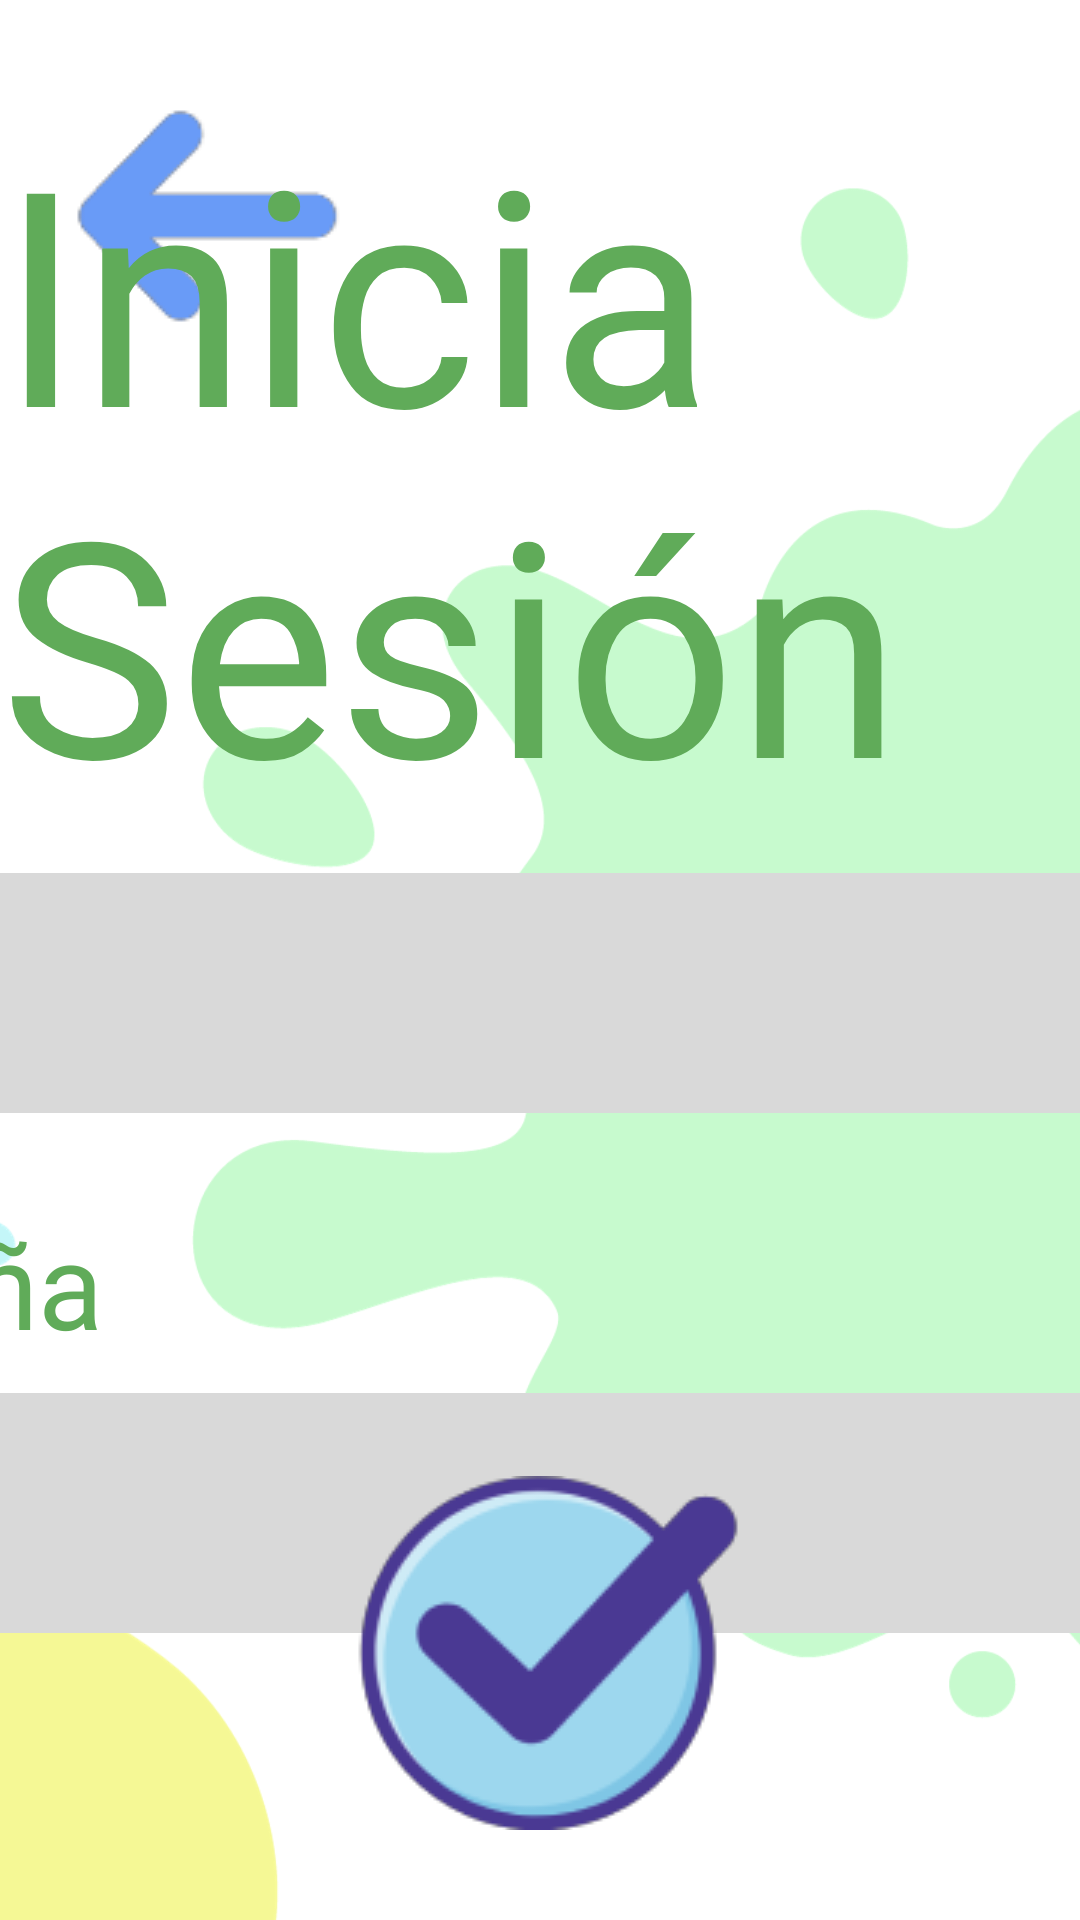

Android layout source for this screen:
<!-- AndroidManifest.xml: application theme Theme.NuevoAmanecer -->
<!-- res/layout/fragment_login.xml -->
<?xml version="1.0" encoding="utf-8"?>
<androidx.constraintlayout.widget.ConstraintLayout xmlns:android="http://schemas.android.com/apk/res/android"
    xmlns:app="http://schemas.android.com/apk/res-auto"
    xmlns:tools="http://schemas.android.com/tools"
    android:layout_width="match_parent"
    android:layout_height="match_parent"
    tools:context=".LoginFragment">

    <ImageView
        android:id="@+id/imgViewFondo"
        android:layout_width="match_parent"
        android:layout_height="match_parent"
        android:scaleType="centerCrop"
        android:src="@drawable/fondo_login" />

    <ImageButton
        android:id="@+id/btnRegresar"
        android:layout_width="wrap_content"
        android:layout_height="wrap_content"
        android:layout_marginTop="30dp"
        android:layout_marginStart="20dp"
        android:background="@color/transparente"
        android:scaleType="fitCenter"
        android:src="@drawable/flecha_atras"
        app:layout_constraintStart_toStartOf="parent"
        app:layout_constraintTop_toTopOf="parent" />

    <TextView
        android:id="@+id/txtViewInicia"
        android:layout_width="wrap_content"
        android:layout_height="wrap_content"
        android:layout_gravity="center_horizontal"
        android:layout_marginTop="30dp"
        android:fontFamily="@font/lilita_one"
        android:text="@string/inicia_sesion"
        android:textColor="@color/verde"
        android:textSize="100sp"
        app:layout_constraintEnd_toEndOf="parent"
        app:layout_constraintStart_toStartOf="parent"
        app:layout_constraintTop_toTopOf="parent" />

    <LinearLayout
        android:id="@+id/linearLayout"
        android:layout_width="700dp"
        android:layout_height="wrap_content"
        android:orientation="vertical"
        app:layout_constraintBottom_toTopOf="@+id/btnSiguiente"
        app:layout_constraintEnd_toEndOf="parent"
        app:layout_constraintStart_toStartOf="parent"
        app:layout_constraintTop_toBottomOf="@+id/txtViewInicia">

        <TextView
            android:id="@+id/txtViewCorreo"
            android:layout_width="wrap_content"
            android:layout_height="wrap_content"
            android:fontFamily="@font/lilita_one"
            android:textColor="@color/verde"
            android:textSize="40sp"
            android:text="@string/correo" />

        <EditText
            android:id="@+id/editTextCorreo"
            android:layout_width="match_parent"
            android:layout_height="80dp"
            android:layout_marginTop="10dp"
            android:fontFamily="@font/lilita_one"
            android:paddingLeft="20dp"
            android:textSize="40sp"
            android:background="@drawable/edit_text_redondo"
            android:inputType="textEmailAddress" />

        <TextView
            android:id="@+id/txtViewContraseña"
            android:layout_width="wrap_content"
            android:layout_height="wrap_content"
            android:layout_marginTop="30dp"
            android:fontFamily="@font/lilita_one"
            android:textColor="@color/verde"
            android:textSize="40sp"
            android:text="@string/contrasena" />

        <EditText
            android:id="@+id/editTextContrasena"
            android:layout_width="match_parent"
            android:layout_height="80dp"
            android:layout_marginTop="10dp"
            android:fontFamily="@font/lilita_one"
            android:paddingLeft="20dp"
            android:textSize="40sp"
            android:background="@drawable/edit_text_redondo"
            android:inputType="textPassword" />
    </LinearLayout>

    <ImageButton
        android:id="@+id/btnSiguiente"
        android:layout_width="wrap_content"
        android:layout_height="wrap_content"
        android:layout_gravity="center_horizontal"
        android:layout_marginBottom="30dp"
        android:background="@color/transparente"
        android:scaleType="fitCenter"
        android:src="@drawable/boton_siguiente"
        app:layout_constraintBottom_toBottomOf="parent"
        app:layout_constraintEnd_toEndOf="parent"
        app:layout_constraintStart_toStartOf="parent" />


</androidx.constraintlayout.widget.ConstraintLayout>
<!-- resources referenced by this layout -->
<resources>
  <color name="transparente" />
  <color name="verde">#60AB59</color>
  <!-- drawable boton_siguiente: png bitmap (drawable, 9340 bytes) -->
  <!-- drawable edit_text_redondo (drawable) -->
  <shape xmlns:android="http://schemas.android.com/apk/res/android">
      <solid android:color="@color/gris" />
      <corners android:radius="20dp" />
  </shape>
  <!-- drawable flecha_atras: png bitmap (drawable, 1654 bytes) -->
  <!-- drawable fondo_login: png bitmap (drawable, 143126 bytes) -->
  <string name="contrasena">Contraseña</string>
  <string name="correo">Correo</string>
  <string name="inicia_sesion">Inicia Sesión</string>
  <style name="Theme.NuevoAmanecer" parent="Base.Theme.NuevoAmanecer" />
  <color name="gris">#D9D9D9</color>
  <style name="Base.Theme.NuevoAmanecer" parent="Theme.Material3.DayNight.NoActionBar">
          
          
      </style>
</resources>
